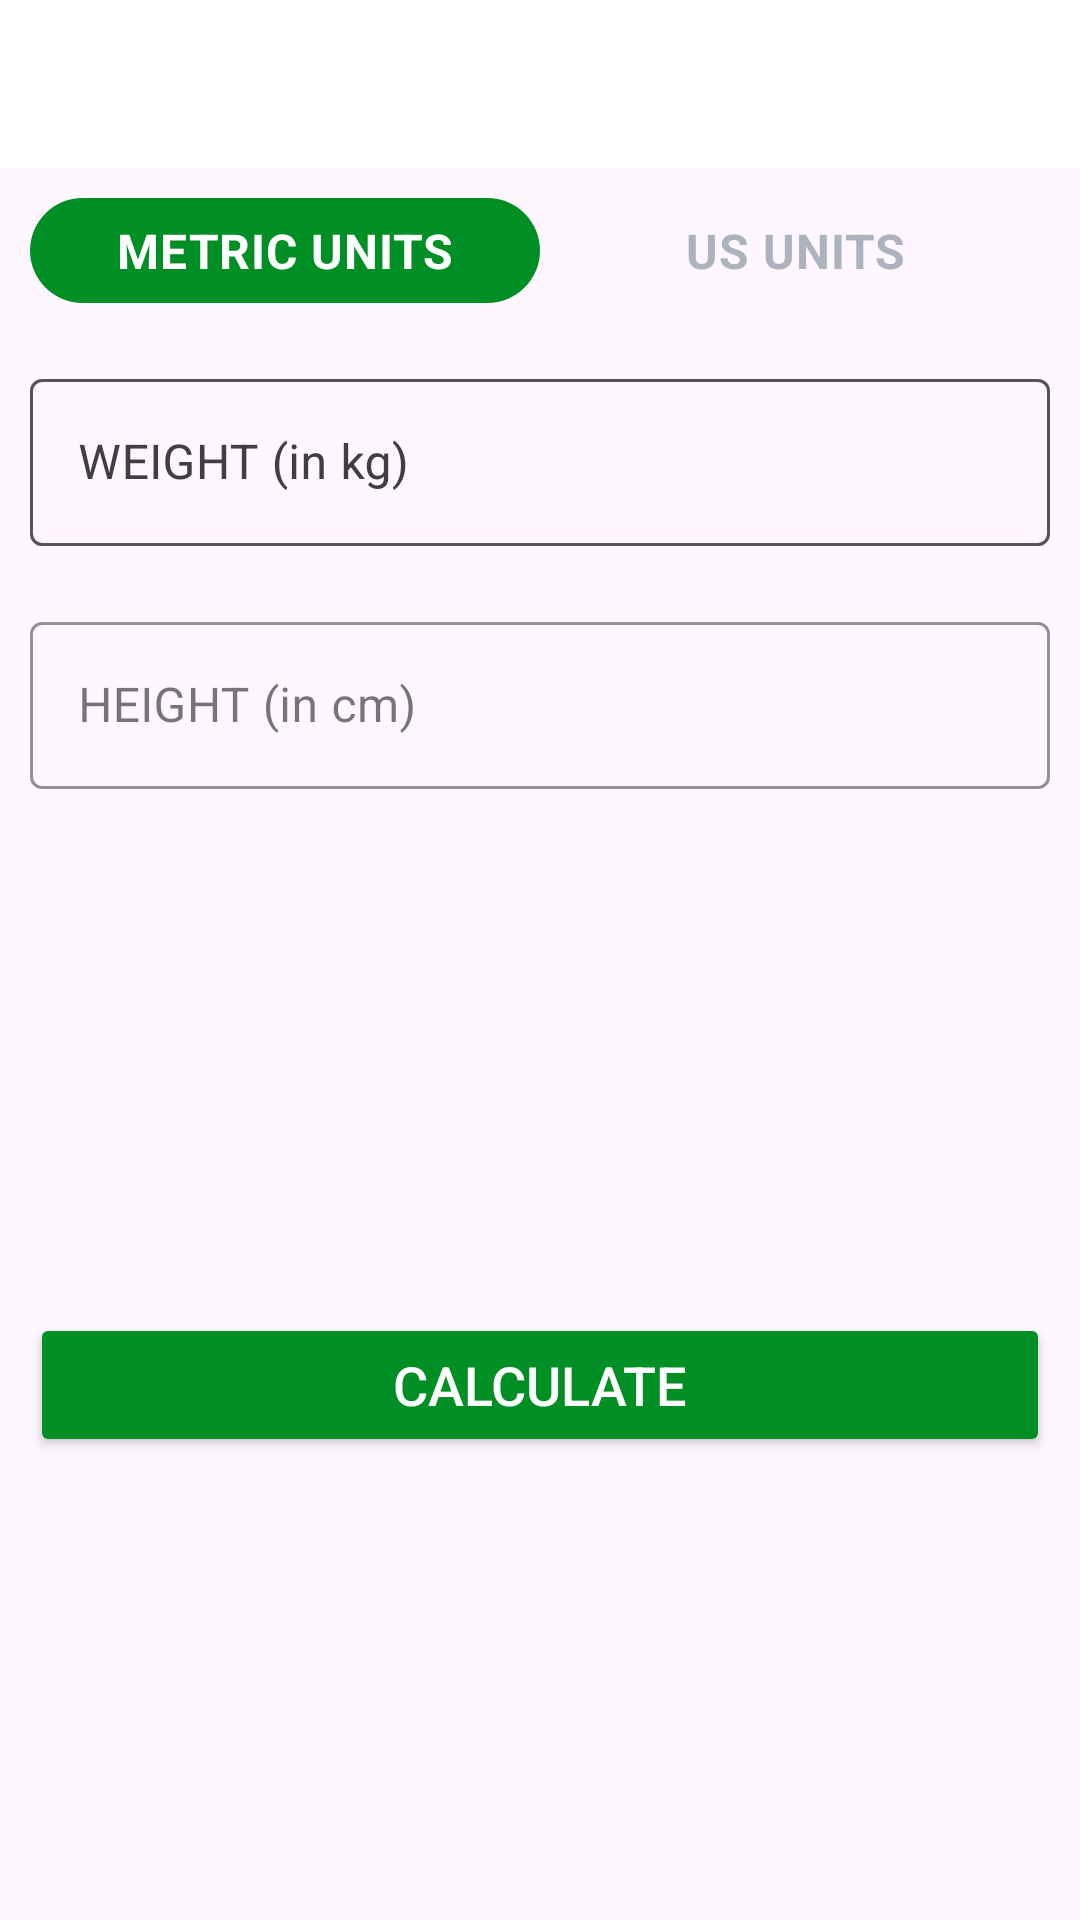

This screen was rendered from an Android layout file. Write that file and the resources it references.
<!-- AndroidManifest.xml: application theme Theme.Myworkoutapp -->
<!-- res/layout/activity_bmi.xml -->
<?xml version="1.0" encoding="utf-8"?>
<RelativeLayout xmlns:android="http://schemas.android.com/apk/res/android"
    xmlns:tools="http://schemas.android.com/tools"
    android:layout_width="match_parent"
    android:layout_height="match_parent"
    xmlns:app="http://schemas.android.com/apk/res-auto"

    tools:context=".BMIActivity">

    <androidx.appcompat.widget.Toolbar
        android:id="@+id/toolbar_bmi_activity"
        android:layout_width="match_parent"
        android:layout_height="?android:attr/actionBarSize"
        android:background="#FFFFFF" />

    <RadioGroup
        android:id="@+id/rgUnits"
        android:layout_width="match_parent"
        android:layout_height="wrap_content"
        android:layout_below="@id/toolbar_bmi_activity"
        android:layout_margin="10dp"
        android:background="@drawable/drawable_radio_group_tab_background"
        android:orientation="horizontal">

        <RadioButton
            android:id="@+id/rbMetricUnits"
            android:layout_width="0dp"
            android:layout_height="35dp"
            android:layout_weight="0.50"
            android:background="@drawable/drawable_unit_tab"
            android:button="@null"
            android:checked="true"
            android:gravity="center"
            android:text="METRIC UNITS"
            android:textColor="@drawable/drawable_unit_tab_text_color_selector"
            android:textSize="16sp"
            android:textStyle="bold"
            tools:ignore="TouchTargetSizeCheck" />

        <RadioButton
            android:id="@+id/rbUsUnits"
            android:layout_width="0dp"
            android:layout_height="35dp"
            android:layout_weight="0.50"
            android:background="@drawable/drawable_unit_tab"
            android:button="@null"
            android:checked="false"
            android:gravity="center"
            android:text="US UNITS"
            android:textColor="@drawable/drawable_unit_tab_text_color_selector"
            android:textSize="16sp"
            android:textStyle="bold"
            tools:ignore="TouchTargetSizeCheck" />
    </RadioGroup>
    
    <com.google.android.material.textfield.TextInputLayout
        android:id="@+id/tilMetricUnitWeight"
        android:layout_margin="10dp"
        app:boxStrokeColor="@color/colorAccent"
        app:hintTextColor="@color/colorAccent"
        android:layout_below="@id/rgUnits"
        style="@style/Widget.MaterialComponents.TextInputLayout.OutlinedBox"
        android:layout_width="match_parent"
        android:layout_height="wrap_content">

        <androidx.appcompat.widget.AppCompatEditText
            android:id="@+id/etMetricUnitWeight"
            android:layout_width="match_parent"
            android:layout_height="wrap_content"
            android:hint="WEIGHT (in kg)"
            android:inputType="numberDecimal"
            android:textSize="16sp" />
    </com.google.android.material.textfield.TextInputLayout>
    
    <com.google.android.material.textfield.TextInputLayout
        android:layout_below="@id/tilMetricUnitWeight"
        android:id="@+id/tilMetricUnitHeight"
        app:boxStrokeColor="@color/colorAccent"
        app:hintTextColor="@color/colorAccent"
        style="@style/Widget.MaterialComponents.TextInputLayout.OutlinedBox"
        android:layout_width="match_parent"
        android:layout_marginTop="10dp"
        android:layout_margin="10dp"
        android:layout_height="wrap_content">

        <androidx.appcompat.widget.AppCompatEditText
            android:id="@+id/etMetricUnitHeight"
            android:layout_width="match_parent"
            android:layout_height="wrap_content"
            android:hint="HEIGHT (in cm)"
            android:inputType="numberDecimal"
            android:textSize="16sp" />
    </com.google.android.material.textfield.TextInputLayout>
    <com.google.android.material.textfield.TextInputLayout
        android:id="@+id/tilUsMetricUnitWeight"
        android:layout_margin="10dp"
        app:boxStrokeColor="@color/colorAccent"
        app:hintTextColor="@color/colorAccent"
        android:layout_below="@id/rgUnits"
        style="@style/Widget.MaterialComponents.TextInputLayout.OutlinedBox"
        android:layout_width="match_parent"
        android:layout_height="wrap_content">

        <androidx.appcompat.widget.AppCompatEditText
            android:id="@+id/etUsMetricUnitWeight"
            android:layout_width="match_parent"
            android:layout_height="wrap_content"
            android:hint="WEIGHT (in kg)"
            android:inputType="numberDecimal"
            android:textSize="16sp"
            tools:ignore="DuplicateClickableBoundsCheck" />
    </com.google.android.material.textfield.TextInputLayout>
    

    
    
    <com.google.android.material.textfield.TextInputLayout
        android:layout_below="@id/tilMetricUnitWeight"
        android:id="@+id/tilMetricUsUnitHeightFeet"
        app:boxStrokeColor="@color/colorAccent"
        app:hintTextColor="@color/colorAccent"
        style="@style/Widget.MaterialComponents.TextInputLayout.OutlinedBox"
        android:layout_width="wrap_content"
        android:layout_marginTop="10dp"
        android:layout_alignParentStart="true"
        android:visibility="gone"
        tools:visibility="visible"
        android:layout_toStartOf="@id/view"
        android:layout_margin="10dp"
        android:layout_height="wrap_content">

        <androidx.appcompat.widget.AppCompatEditText
            android:id="@+id/etUsMetricUnitHeightFeet"
            android:layout_width="match_parent"
            android:layout_height="wrap_content"
            android:hint="Feet"
            android:inputType="numberDecimal"
            android:textSize="16sp" />
    </com.google.android.material.textfield.TextInputLayout>
    <View
        android:id="@+id/view"
        android:layout_width="0dp"
        android:layout_height="1dp"
        android:layout_below="@+id/tilMetricUnitWeight"
        android:layout_centerHorizontal="true" />

    <com.google.android.material.textfield.TextInputLayout
        android:layout_below="@id/tilMetricUnitWeight"
        android:id="@+id/tilMetricUsUnitHeightInch"
        app:boxStrokeColor="@color/colorAccent"
        app:hintTextColor="@color/colorAccent"
        android:layout_alignParentEnd="true"
        android:layout_toEndOf="@id/view"
        android:visibility="gone"
        tools:visibility="visible"
        style="@style/Widget.MaterialComponents.TextInputLayout.OutlinedBox"
        android:layout_width="wrap_content"
        android:layout_marginTop="10dp"
        android:layout_margin="10dp"
        android:layout_height="wrap_content">

        <androidx.appcompat.widget.AppCompatEditText
            android:id="@+id/etUsMetricUnitHeightInch"
            android:layout_width="match_parent"
            android:layout_height="wrap_content"
            android:hint="Inch"
            android:inputType="numberDecimal"
            android:textSize="16sp" />
    </com.google.android.material.textfield.TextInputLayout>
    

    
    <LinearLayout
        android:padding="10dp"
        android:layout_below="@id/tilMetricUnitHeight"
        android:id="@+id/llDiplayBMIResult"
        android:layout_width="match_parent"
        android:layout_height="wrap_content"
        android:layout_marginTop="25dp"
        android:orientation="vertical"
        android:visibility="invisible"
        tools:visibility="visible">

        <TextView
            android:id="@+id/tvYourBMI"
            android:layout_width="match_parent"
            android:layout_height="wrap_content"
            android:gravity="center"
            android:text="YOUR BMI"
            android:textAllCaps="true"
            android:textSize="16sp" />

        <TextView
            android:id="@+id/tvBMIValue"
            android:layout_width="match_parent"
            android:layout_height="wrap_content"
            android:layout_marginTop="5dp"
            android:gravity="center"
            android:textSize="18sp"
            android:textStyle="bold"
            tools:text="15.00" />

        <TextView
            android:id="@+id/tvBMIType"
            android:layout_width="match_parent"
            android:layout_height="wrap_content"
            android:layout_marginTop="5dp"
            android:gravity="center"
            android:textSize="18sp"
            tools:text="Normal" />

        <TextView
            android:id="@+id/tvBMIDescription"
            android:layout_width="match_parent"
            android:layout_height="wrap_content"
            android:layout_marginTop="5dp"
            android:gravity="center"
            android:textSize="18sp"
            tools:text="Normal" />
    </LinearLayout>
    
    <Button
        android:id="@+id/btnCalculateUnits"
        android:layout_width="match_parent"
        android:layout_height="wrap_content"
        android:layout_below="@id/llDiplayBMIResult"
        android:layout_gravity="bottom"
        android:layout_marginStart="10dp"
        android:layout_marginTop="10dp"
        android:layout_marginEnd="10dp"
        android:layout_marginBottom="10dp"
        android:backgroundTint="@color/colorAccent"
        android:text="CALCULATE"
        android:textColor="#FFFFFF"
        android:textSize="18sp" />
</RelativeLayout>
<!-- resources referenced by this layout -->
<resources>
  <color name="colorAccent">#008F24</color>
  <!-- drawable drawable_unit_tab (drawable) -->
  <?xml version="1.0" encoding="utf-8"?>
  <selector xmlns:android="http://schemas.android.com/apk/res/android">
      <item android:state_checked="true">
          <shape android:shape="rectangle">
  
              <solid android:color="@color/colorAccent" />
  
              <corners android:radius="30dp" />
          </shape>
      </item>
  </selector>
      
  <!-- drawable drawable_unit_tab_text_color_selector (drawable) -->
  <?xml version="1.0" encoding="utf-8"?>
  <selector xmlns:android="http://schemas.android.com/apk/res/android">
  
      <item android:color="#FFFFFF" android:state_checked="true" />
  
      <item android:color="#ADB3BE" android:state_checked="false" />
  </selector>
      
  <style name="Theme.Myworkoutapp" parent="Base.Theme.Myworkoutapp">
  
      </style>
  <style name="Base.Theme.Myworkoutapp" parent="Theme.Material3.DayNight.NoActionBar">
          
          
  
      </style>
</resources>
